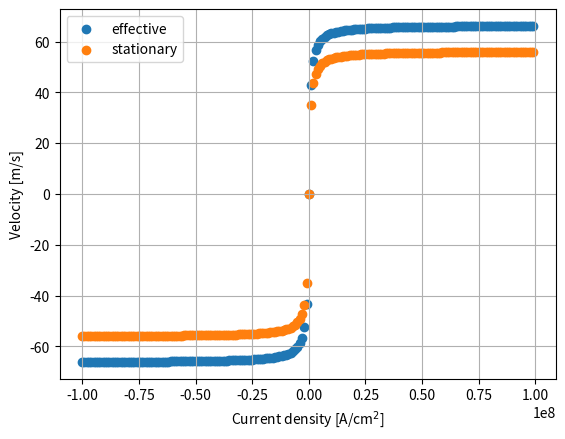

Write the Python code that produced this figure.
from math import *	# You don't have to add "math" before any modules of 
import numpy as np
from scipy.integrate import odeint
import matplotlib.pyplot as plt

# [redacted]
## y[0] is q (DW position), y[1] is psi (angle of moment in DW), y[2] is chi (angle of DW).
## 1e+04 below is to avoid errors. We have to erase that conversion coefficient later.
def one_dim_model_3var(y, t_0, Alpha, Gamma, Delta, Width, DWtype, H_K, H_DM, H_SH, K_eff, M_s, T_FM, V_0, Period):
	return \
	np.array([\
	1e+04 * (-Gamma * H_K * sin(2 * (y[1] - y[2])) / 2 + DWtype * pi * Gamma * H_DM * sin(y[1] - y[2]) / 2 + Alpha * Gamma * H_PIN(y[0], M_s, Width, T_FM, V_0, Period) + Alpha * DWtype * pi * Gamma * H_SH * cos(y[1]) / 2) * Delta / (cos(y[2]) * (1 + Alpha ** 2)),\
	(Alpha * Gamma * H_K * sin(2 * (y[1] - y[2])) / 2 - Alpha * pi * DWtype * Gamma * H_DM * sin(y[1] - y[2]) / 2 + Gamma * H_PIN(y[0], M_s, Width, T_FM, V_0, Period) + DWtype * pi * Gamma * H_SH * cos(y[1]) / 2) / (1 + Alpha ** 2),\
	(- H_K * sin(2 * (y[1] - y[2])) / 2 + DWtype * pi * H_DM * sin(y[1] - y[2]) / 2 - 2 * K_eff * tan(y[2]) / M_s + DWtype * pi * H_DM * cos(y[1] - y[2]) * tan(y[2]) / 2 - H_K * cos(y[1] - y[2])**2 * tan(y[2])) * 12 * Gamma / (Alpha * pi**2 * (tan(y[2])**2 + (Width / (pi * Delta * cos(y[2])))**2))\
	])

def H_K(T_FM, M_s, Delta):	# anisotropy field
	return 4 * T_FM * M_s * log(2) / Delta

def H_DM(D, DWtype, Delta, M_s):	# DM field
	return D * DWtype / (Delta * M_s)

def H_SH(Theta_SH, Current, M_s, T_FM):	# field generated by spin current
	return - Hbar * Theta_SH * Current / (2 * Charge * M_s * T_FM)

def H_PIN(q, M_s, Width, T_FM, V_0, Period):	# pinning field
	# [redacted]
	# H_pin = - (1 / 2 Mu_0 M_s L_y L_z) dV_pin / dx
	# L_y = Width, L_z = T_FM, V_pin is a pinning potential.
	# Here I use V_pin (x) = V_0 sin(pi x / p)^2,
	# V_0 = 20 * 10^(-21) J = 20 * 10^(-14) erg, p = 21nm = 21 * 10^(-7) cm.
	# So in the cgs unit, H_pin = - (pi V_0 / p M_s Width T_FM) sin(pi x / p) cos(pi x / p)
	return 0
	#return - (pi * V_0 / (Period * M_s * Width * T_FM)) * sin(pi * q / Period) * cos (pi * q / Period)

def D(Current):	# DMI constant depending on spin current. erg/cm^2
	#return 0.24 + Current * 1e-09
	return 0.24
	
print ("flag 10")

## Physical constants
Hbar = 1.0545718e-27	# Dirac constant. erg*s.
Charge = 1.60217662e-19	# elementary charge. Unit:C.
Gamma = 1.7608598e+07	# gyromagnetic ratio. rad/sG
#Mu_0 = 4 * pi * 1e-07	# magnetic permiability. H/m.


## Consider W / 1 CoFeB / 2 MgO / 1 Ta.
K_eff = 3.2e+06	# effective magnetic anisotropy enery. erg/cm^3.
M_s = 1100	# saturation magnetization. emu/cm^3.
Alpha = 0.01	# damping coefficient
DWtype = 1	# this means up/down DW. -1 if down/up DW.
Exchange = 1.5e-06	# exchange stiffness. erg/cm.
Delta = sqrt(Exchange / K_eff)	# width of DW.
Width = 5.0e-04	# width of wire. 5um.
T_FM = 1.0e-07	# thickness of CoFeB. 1nm.
#D = 0.24	# DMI constant. erg/cm^2
Theta_SH = -0.21	# spin Hall angle.
#Voltage = 25 # voltage. 25V.
#Rho_W = # resistivity of W. Ohm*m.
#Rho_Ta = # resistivity of Ta.
#T_W = 1.0e-07	# thickness of W. 1nm.
#T_Ta = 0.0e-07	# thickness of Ta. 0nm.
#Length = 30e-04	# length of wire
V_0 = 20e-14	# pinning amplitude. erg.
Period = 21e-07	# pinning periodicity. cm.

#Current = 0.5e+08	# current density in heavy metal layer Ta / W. A/cm^2.
Current_start = -1.0e+08
Current_end = 1.0e+08
Current_step = 0.01e+08
Current = np.arange(Current_start, Current_end, Current_step, dtype = np.float64)	# current density in heavy metal layer Ta / W. A/cm^2.
velocity_eff = np.zeros(Current.size) 
velocity_stat = np.zeros(Current.size)
#print (Current)

## time array
Duration = 100e-09	# current pulse duration. 100ns.
T_step = 1e-12	# time step when we get the results, not a time step of numerical calculation.
t_1 = np.arange(0, Duration, T_step, dtype = np.float64)	# time array when solutions are obtained.
## after switch of the current
T_end = 300e-09	# final time. 300ns.
t_2 = np.arange(Duration, T_end, T_step, dtype = np.float64)

print ("flag 20")

i = 0
for J in Current:
	# initial condition
	y_0 = np.array([0.0, 0.0, 0.0])
	print ("flag 30")
	## solve the equation
	y_1 = odeint(one_dim_model_3var, y_0, t_1, args = (Alpha, Gamma, Delta, Width, DWtype, H_K(T_FM, M_s, Delta), H_DM(D(J), DWtype, Delta, M_s), H_SH(Theta_SH, J, M_s, T_FM), K_eff, M_s, T_FM, V_0, Period))
	
	print ("flag 40")
	y_0 = y_1[-1]	# the initial condition is the final state of the previous calculation.
	y_2 = odeint(one_dim_model_3var, y_0, t_2, args = (Alpha, Gamma, Delta, Width, DWtype, H_K(T_FM, M_s, Delta), H_DM(D(0), DWtype, Delta, M_s), H_SH(Theta_SH, 0, M_s, T_FM), K_eff, M_s, T_FM, V_0, Period))
	
	print("flag 50")
	velocity_eff[i] = (y_2[-1, 0] / Duration) * 1e-06	# 1e-06 is conversion of um/s into m/s
	velocity_stat[i] = (y_1[-1, 0] / Duration) * 1e-06	
	print (i, "-th calculation finished.")
	i += 1

## plot velocity
plt.figure(1)
plt.scatter(Current[:], velocity_eff[:], label = "effective")
plt.scatter(Current[:], velocity_stat[:], label = "stationary")
plt.xlabel("Current density [A/cm$^2$]")
plt.ylabel("Velocity [m/s]")
plt.legend()
plt.grid(True)

plt.show()



# combine the two results.
#t = np.r_[t_1, t_2]	# np.r_ combines two arrays in the row direction.
#y = np.r_[y_1, y_2]
#v = np.gradient((y[:, 0] / 1e+04 / (T_end_1 / T_div_1)).flatten())
# np.flatten() returns a one-dimenstional array by flattening the input array.
# np.gradient calculates derivatives.
# np.gradient(y) means dy, and (T_end_1 / T_div_1) means dt. Then, v = dy/dt. 1e+04 comes from unit conversion.
#print (v)

## plot position
#plt.figure(4)
#plt.scatter(t * 1e+09, y[:, 0])
#plt.xlabel("Time [ns]")
#plt.ylabel("Position [$\mu$m]")
#plt.grid(True)

## plot velocity
#plt.figure(1)
#plt.scatter(t * 1e+09, v[:])
#plt.xlabel("Time [ns]")
#plt.ylabel("Velocity [m/s]")
#plt.grid(True)

## plot moment angle
#plt.figure(2)
#plt.scatter(t * 1e+09, y[:, 1] * 180 / pi)
#plt.grid(True)
#plt.xlabel("Time [ns]")
#plt.ylabel("Moment angle [degree]")

## plot DW angle
#plt.figure(3)
#plt.scatter(t * 1e+09, y[:, 2] * 180 / pi)
#plt.xlabel("Time [ns]")
#plt.ylabel("DW angle [degree]")
#plt.grid(True)

#plt.show()

